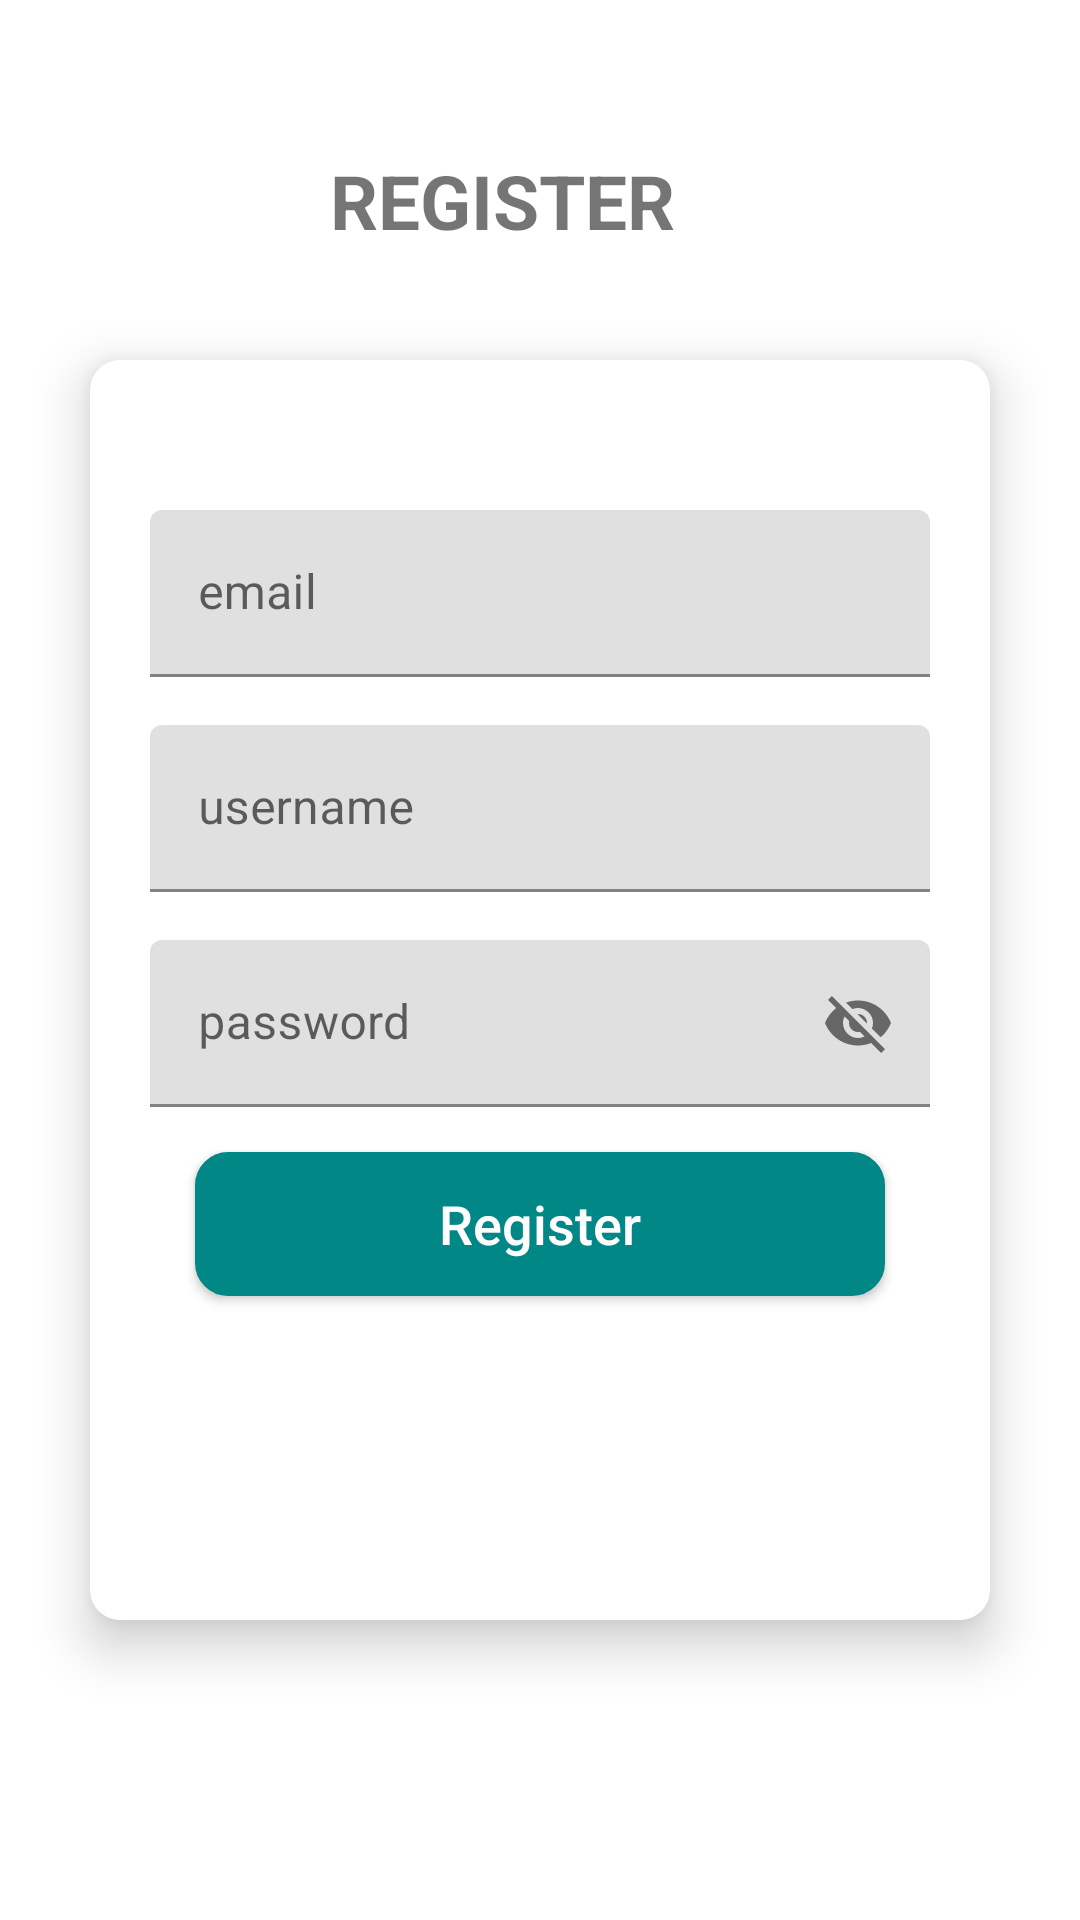

This screen was rendered from an Android layout file. Write that file and the resources it references.
<!-- AndroidManifest.xml: application theme Theme.AplikasiTest -->
<!-- res/layout/activity_register.xml -->
<?xml version="1.0" encoding="utf-8"?>
<androidx.coordinatorlayout.widget.CoordinatorLayout
    xmlns:android="http://schemas.android.com/apk/res/android"
    xmlns:app="http://schemas.android.com/apk/res-auto"
    xmlns:tools="http://schemas.android.com/tools"
    android:layout_width="match_parent"
    android:layout_height="match_parent"
    tools:context=".MainActivity">

    <RelativeLayout
        android:id="@+id/relatif"
        android:layout_width="match_parent"
        android:layout_height="400dp"
        android:background="@drawable/background4"
        android:orientation="vertical"
        android:scrollbarAlwaysDrawVerticalTrack="true">
        <RelativeLayout
            android:layout_width="match_parent"
            android:layout_height="130dp"
            android:layout_marginLeft="30dp"
            android:gravity="center_vertical"
            android:layout_marginRight="30dp">

            <ImageView
                android:id="@+id/img1"
                android:layout_width="70dp"
                android:layout_height="70dp"
                android:background="@drawable/ic_baseline_person_24" />

            <TextView
                android:id="@+id/contoh"
                android:layout_width="wrap_content"
                android:layout_height="wrap_content"
                android:layout_marginLeft="10dp"
                android:layout_marginTop="20dp"
                android:layout_toRightOf="@id/img1"
                android:text="REGISTER"
                android:textSize="25dp"
                android:textStyle="bold" />
        </RelativeLayout>
    </RelativeLayout>

    <androidx.cardview.widget.CardView
        android:layout_width="match_parent"
        android:layout_height="420dp"
        android:layout_rowWeight="1"
        android:layout_columnWeight="1"
        android:layout_centerHorizontal="true"
        android:layout_marginLeft="30dp"
        android:layout_marginTop="120dp"
        android:layout_marginRight="30dp"
        app:cardCornerRadius="10dp"
        app:cardElevation="10dp">

        <RelativeLayout
            android:id="@+id/relativeLayout"
            android:layout_width="match_parent"
            android:layout_height="match_parent"
            android:background="#fff"
            android:elevation="4dp"
            android:orientation="vertical"
            android:padding="20dp">

            <LinearLayout
                android:layout_width="match_parent"
                android:layout_height="match_parent"
                android:orientation="vertical"
                android:paddingTop="30dp">

                <com.google.android.material.textfield.TextInputLayout
                    android:layout_width="match_parent"
                    android:layout_height="wrap_content">
                    <EditText
                        android:id="@+id/edtemail"
                        android:layout_width="fill_parent"
                        android:layout_height="wrap_content"
                        android:hint="email"
                        android:text="" />
                </com.google.android.material.textfield.TextInputLayout>

                <com.google.android.material.textfield.TextInputLayout
                    android:layout_width="match_parent"
                    android:layout_height="wrap_content">

                    <EditText
                        android:id="@+id/edtusername"
                        android:layout_width="fill_parent"
                        android:layout_height="wrap_content"
                        android:layout_marginTop="16dp"
                        android:hint="username"
                        android:inputType="number"
                        android:text="" />
                </com.google.android.material.textfield.TextInputLayout>

                <com.google.android.material.textfield.TextInputLayout
                    android:id="@+id/passwordForm"
                    android:layout_width="match_parent"
                    android:layout_height="wrap_content"
                    app:endIconMode="password_toggle">

                    <com.google.android.material.textfield.TextInputEditText
                        android:id="@+id/edtpassword"
                        android:layout_width="fill_parent"
                        android:layout_height="wrap_content"
                        android:layout_marginTop="16dp"
                        android:hint="password"
                        android:text="" />
                </com.google.android.material.textfield.TextInputLayout>

                <Button
                    android:id="@+id/ButtonRegister"
                    android:layout_width="match_parent"
                    android:layout_height="wrap_content"
                    android:layout_gravity="center"
                    android:layout_marginLeft="15dp"
                    android:layout_marginTop="15dp"
                    android:layout_marginRight="15dp"
                    android:background="@drawable/edittextstyle"
                    android:backgroundTint="@color/teal_700"
                    android:text="Register"
                    android:textAllCaps="false"
                    android:textColor="#fff"
                    android:textSize="18sp" />
            </LinearLayout>
        </RelativeLayout>
    </androidx.cardview.widget.CardView>

</androidx.coordinatorlayout.widget.CoordinatorLayout>
<!-- resources referenced by this layout -->
<resources>
  <!-- drawable edittextstyle (drawable) -->
  <selector xmlns:android="http://schemas.android.com/apk/res/android">
      <item>
          <shape android:shape="rectangle">
              <solid android:color="#ffffff"/>
              <corners android:radius="10dp" />
              <stroke
                  android:width="2dp"
                  android:color="@color/teal_700"
                  />
          </shape>
      </item>
  </selector>
  <style name="Theme.AplikasiTest" parent="Theme.MaterialComponents.DayNight.DarkActionBar">
          
          <item name="colorPrimary">@color/teal_700</item>
          <item name="colorPrimaryVariant">@color/purple_700</item>
          <item name="colorOnPrimary">@color/white</item>
          
          <item name="colorSecondary">@color/teal_200</item>
          <item name="colorSecondaryVariant">@color/teal_700</item>
          <item name="colorOnSecondary">@color/black</item>
          
          <item name="android:statusBarColor" tools:targetApi="l">?attr/colorPrimaryVariant</item>
          
      </style>
  <!-- not gathered from this repository: default colours our renderer supplied (Android Studio template values) -->
  <color name="purple_700">#FF3700B3</color>
  <color name="teal_200">#FF03DAC5</color>
  <color name="teal_700">#FF018786</color>
  <color name="black">#FF000000</color>
  <color name="white">#FFFFFFFF</color>
</resources>
